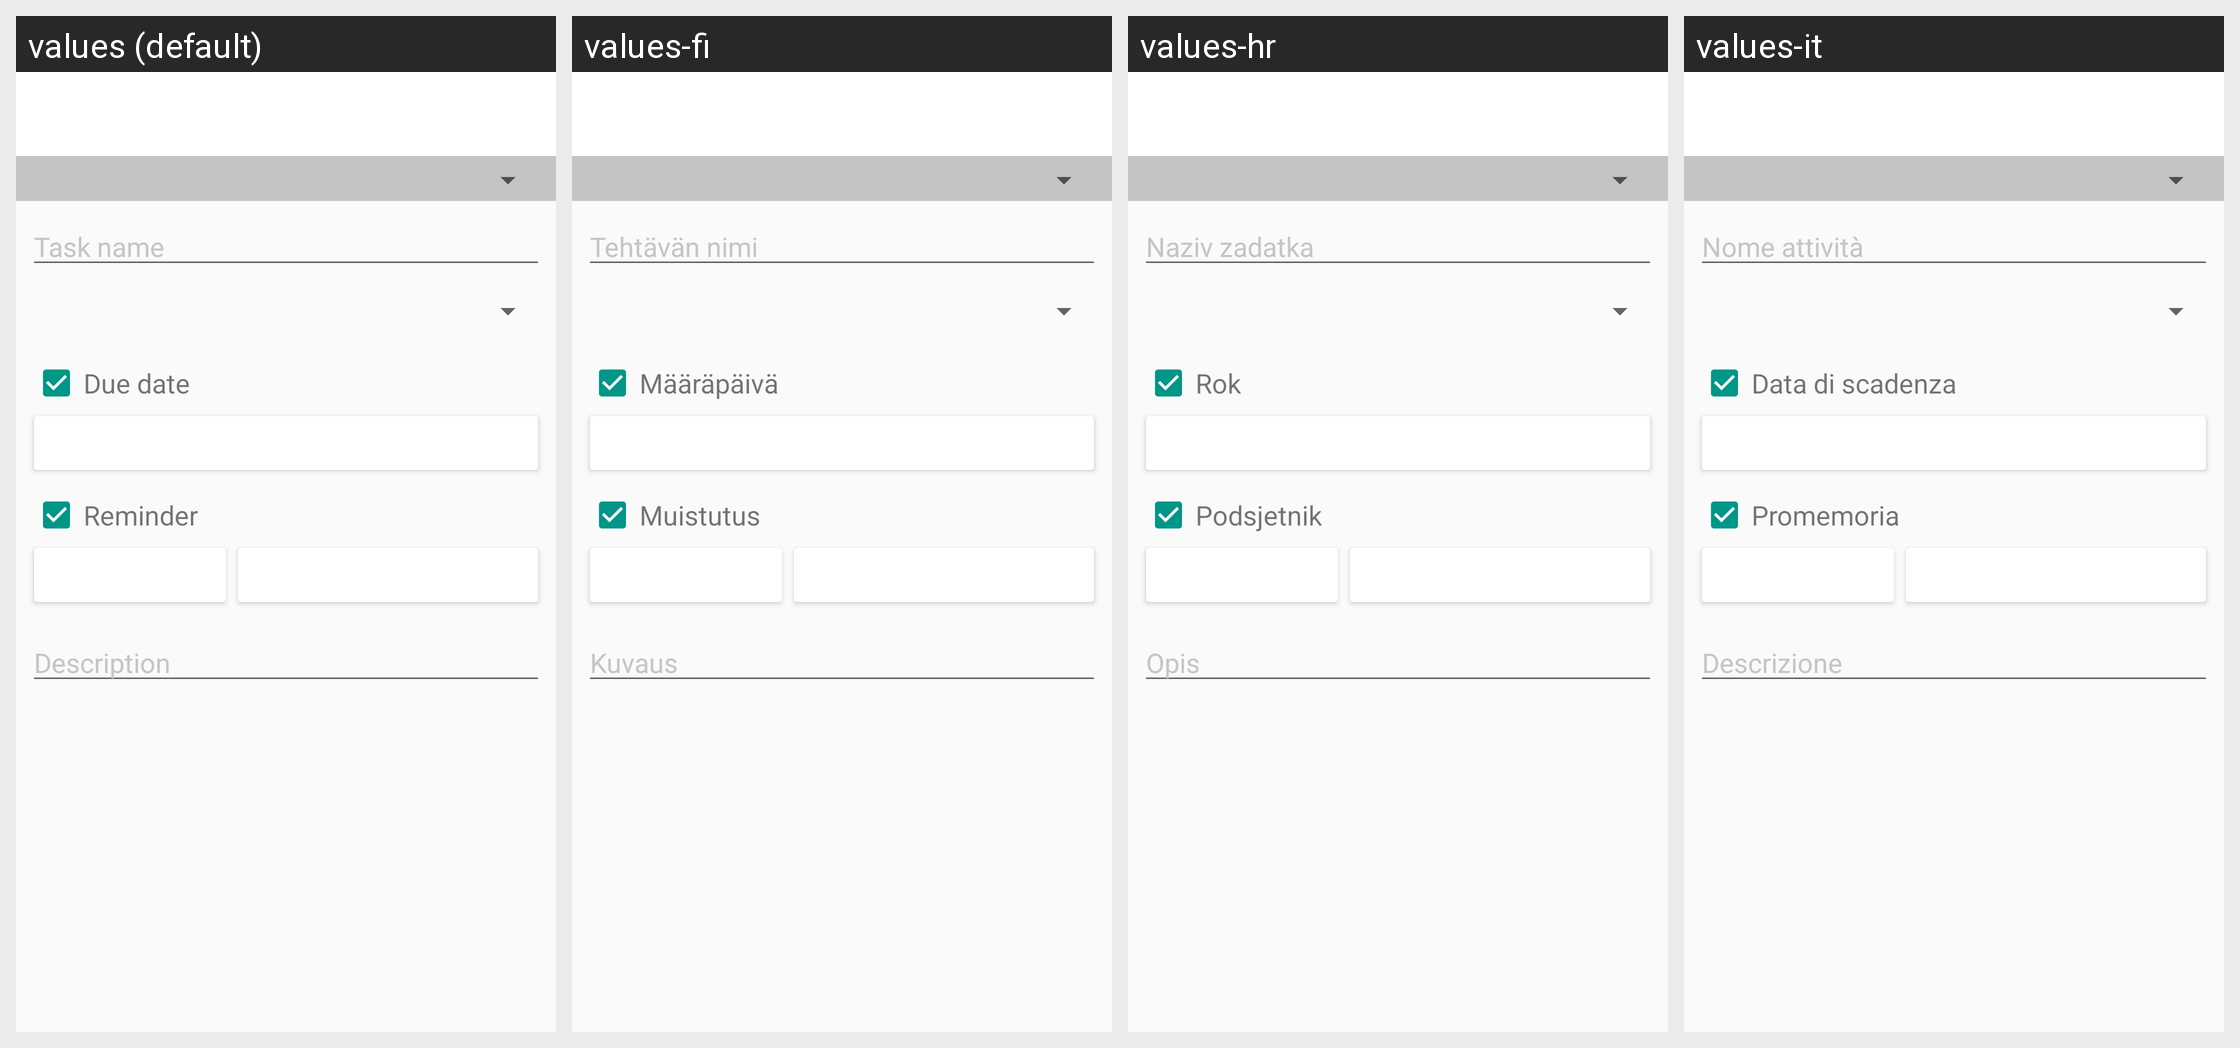

Translations of the strings shown on this Android screen, per locale in the grid:
Android screen res/layout/edit_tasks.xml rendered under 4 locales, left to right: values (default), values-fi, values-hr, values-it. Device: Nexus 5 (rendered at 1080×1920; each locale shown at half size, 540×960, under a caption strip naming it); theme AppTheme.
Other locales in the repository, not shown: values-bn, values-bn-rBD, values-bn-rWB, values-ca, values-cs, values-en, values-en-rCA, values-en-rGB, values-es, values-es-rUS, values-et, values-eu, values-eu-rPV, values-fa, values-fr, values-fr-rCA, values-hu, values-hy, values-is-rIS, values-ka-rGE, values-kk, values-km-rKH, values-kn, values-kn-rIN, values-kn-rKA, values-ky-rKG, values-mk, values-ml, values-ml-rIN, values-mn-rMN, values-mr, values-ms, values-my-rMM, values-nb, values-nl, values-pa, values-pt, values-pt-rPT, values-ru, values-si-rLK, values-sl, values-sq-rAL, values-sr, values-sv, values-sw, values-ta-rTN, values-te, values-te-rIN, values-th, values-tl, values-tr, values-ur-rPK, values-uz-rUZ, values-vi, values-zh-rCN, values-zh-rHK, values-zh-rTW.
Strings drawn on this screen, with the default value and each locale's value (text and hints the layout hard-codes, and strings that could not be matched under every locale, appear in the picture but are not listed):

task_edit_task_name_view_hint_txt
  values: Task name
  values-fi: Tehtävän nimi
  values-hr: Naziv zadatka
  values-it: Nome attività

task_edit_due_date_item_txt
  values: Due date
  values-fi: Määräpäivä
  values-hr: Rok
  values-it: Data di scadenza

task_edit_reminder_item_txt
  values: Reminder
  values-fi: Muistutus
  values-hr: Podsjetnik
  values-it: Promemoria

task_edit_description_view_hint_txt
  values: Description
  values-fi: Kuvaus
  values-hr: Opis
  values-it: Descrizione
